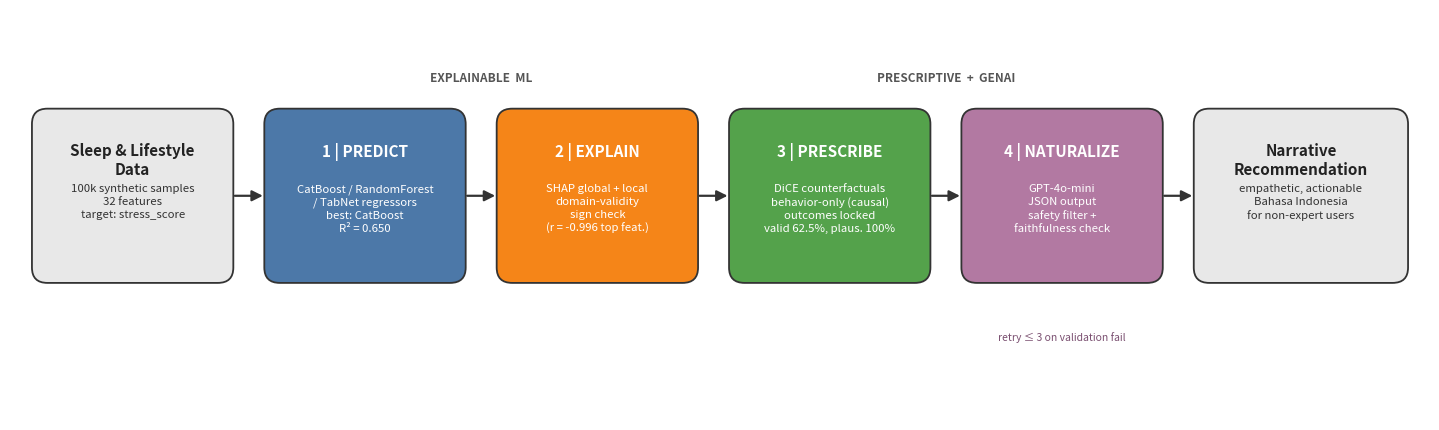

This chart was generated by the following Python code:
"""Generate the four-stage pipeline / architecture diagram for the JUTI paper.

Pipeline: Sleep & Lifestyle Data -> PREDICT -> EXPLAIN -> PRESCRIBE -> NATURALIZE -> Narrative.
Grayscale-friendly for print. Saved to outputs/pipeline_overview.png at 300 dpi.
"""
import matplotlib
matplotlib.use("Agg")
import matplotlib.pyplot as plt
from matplotlib.patches import FancyBboxPatch, FancyArrowPatch
import os

os.makedirs("outputs", exist_ok=True)

fig, ax = plt.subplots(figsize=(14.5, 4.4))
ax.set_xlim(0, 110)
ax.set_ylim(0, 32)
ax.axis("off")

# ---- palette (grayscale-friendly) ----
C_IO    = "#E8E8E8"   # input/output boxes
C_STAGE = ["#4C78A8", "#F58518", "#54A24B", "#B279A2"]  # 4 stages
EDGE    = "#333333"

box_w, box_h = 15.0, 13.0
y = 11.0
# input + 4 stages, each box 15 wide with 3-wide gaps -> step of 18
xs = [2, 20, 38, 56, 74]   # input + 4 stages; output appended after stage 4

def box(x, w, h, yy, face, title, lines, title_color="white", body_color="white"):
    p = FancyBboxPatch((x, yy), w, h,
                        boxstyle="round,pad=0.3,rounding_size=1.2",
                        linewidth=1.3, edgecolor=EDGE, facecolor=face, zorder=2)
    ax.add_patch(p)
    cx = x + w / 2
    ax.text(cx, yy + h - 2.4, title, ha="center", va="top",
            fontsize=11, fontweight="bold", color=title_color, zorder=3)
    ax.text(cx, yy + h - 5.6, "\n".join(lines), ha="center", va="top",
            fontsize=8.2, color=body_color, zorder=3, linespacing=1.35)

# Input
box(xs[0], box_w, box_h, y, C_IO,
    "Sleep & Lifestyle\nData",
    ["100k synthetic samples", "32 features", "target: stress_score"],
    title_color="#222", body_color="#333")

# Stage 1 - Predict
box(xs[1], box_w, box_h, y, C_STAGE[0],
    "1 | PREDICT",
    ["CatBoost / RandomForest", "/ TabNet regressors", "best: CatBoost", "R² = 0.650"])

# Stage 2 - Explain
box(xs[2], box_w, box_h, y, C_STAGE[1],
    "2 | EXPLAIN",
    ["SHAP global + local", "domain-validity", "sign check", "(r = -0.996 top feat.)"])

# Stage 3 - Prescribe
box(xs[3], box_w, box_h, y, C_STAGE[2],
    "3 | PRESCRIBE",
    ["DiCE counterfactuals", "behavior-only (causal)", "outcomes locked", "valid 62.5%, plaus. 100%"])

# Stage 4 - Naturalize
box(xs[4], box_w, box_h, y, C_STAGE[3],
    "4 | NATURALIZE",
    ["GPT-4o-mini", "JSON output", "safety filter +", "faithfulness check"])

# Output
out_x = xs[4] + box_w + 3.0
box(out_x, 16.0, box_h, y, C_IO,
    "Narrative\nRecommendation",
    ["empathetic, actionable", "Bahasa Indonesia", "for non-expert users"],
    title_color="#222", body_color="#333")

# ---- arrows between boxes ----
def arrow(x0, x1, yy):
    a = FancyArrowPatch((x0, yy), (x1, yy),
                        arrowstyle="-|>", mutation_scale=16,
                        linewidth=1.6, color=EDGE, zorder=1)
    ax.add_patch(a)

ymid = y + box_h / 2
gaps = [(xs[0]+box_w, xs[1]), (xs[1]+box_w, xs[2]),
        (xs[2]+box_w, xs[3]), (xs[3]+box_w, xs[4]),
        (xs[4]+box_w, out_x)]
for x0, x1 in gaps:
    arrow(x0 + 0.2, x1 - 0.2, ymid)

# ---- retry / validation feedback loop under stage 4 ----
loop = FancyArrowPatch((xs[4] + box_w - 3, y), (xs[4] + 3, y),
                       connectionstyle="arc3,rad=0.55",
                       arrowstyle="-|>", mutation_scale=12,
                       linewidth=1.2, color="#B279A2", linestyle=(0, (4, 2)), zorder=1)
ax.add_patch(loop)
ax.text(xs[4] + box_w / 2, y - 4.6, "retry ≤ 3 on validation fail",
        ha="center", va="center", fontsize=7.5, color="#7A4F70", style="italic")

# ---- top band labels (spanning the stage pairs) ----
mid_12 = (xs[1] + xs[2] + box_w) / 2
mid_34 = (xs[3] + xs[4] + box_w) / 2
ax.text(mid_12, y + box_h + 2.4, "EXPLAINABLE  ML",
        ha="center", fontsize=8.5, color="#555", fontweight="bold")
ax.text(mid_34, y + box_h + 2.4, "PRESCRIPTIVE  +  GENAI",
        ha="center", fontsize=8.5, color="#555", fontweight="bold")

plt.tight_layout()
out = "outputs/pipeline_overview.png"
plt.savefig(out, dpi=300, bbox_inches="tight", facecolor="white")
print("SAVED", out)
